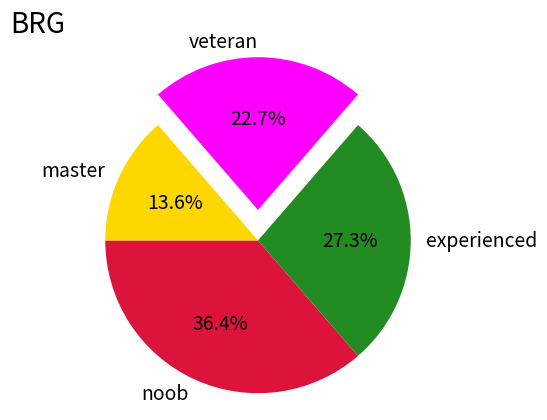

Python code for this plot:



import matplotlib.pyplot as plot

# set up your lists
numlist = [16, 12, 10, 6]

# noob, experienced, veteran, and master are referencing skill levels
namelist = ['noob', 'experienced', 'veteran', 'master']

colorlist = ['crimson', 'forestgreen', 'magenta', 'gold' ]

explodelist = [0.0, 0.0, 0.2, 0.0]
# make the pie chart
plot.pie(numlist, labels=namelist, autopct='%1.1f%%', colors=colorlist,
    	explode = explodelist, startangle = 180, textprops={'fontsize': 14})
plot.axis('equal')

# plot.title() to add my initials, fontsize= to set the characters size, and loc= to place initials on the top left
plot.title('BRG', fontsize = 20, loc= 'left')

plot.savefig('piechart.png')













